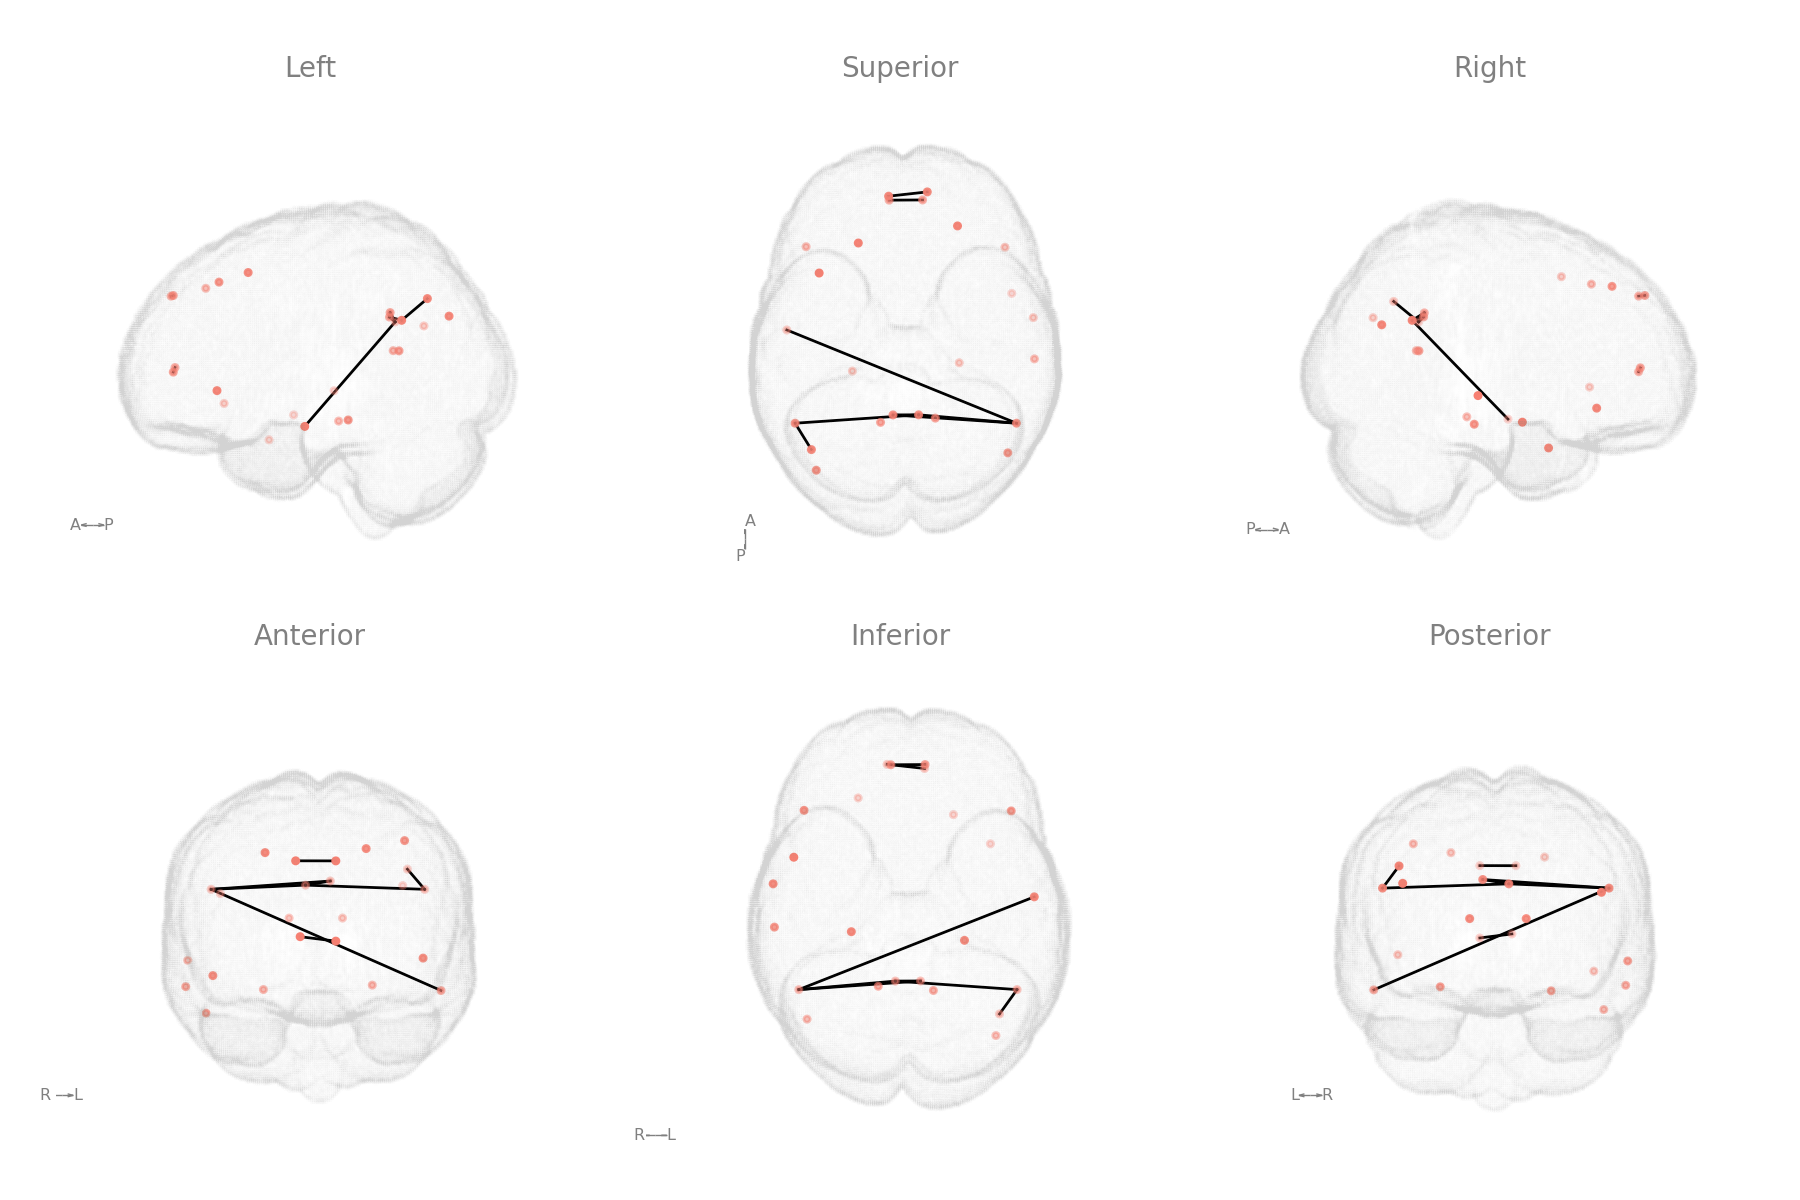

The data file committed next to this chart (first rows):
, i, j, weight
0, 45, 50, 1
1, 47, 103, 1
2, 47, 105, 1
3, 48, 106, 1
4, 49, 103, 1
5, 50, 105, 1
6, 51, 109, 1
7, 103, 105, 1
